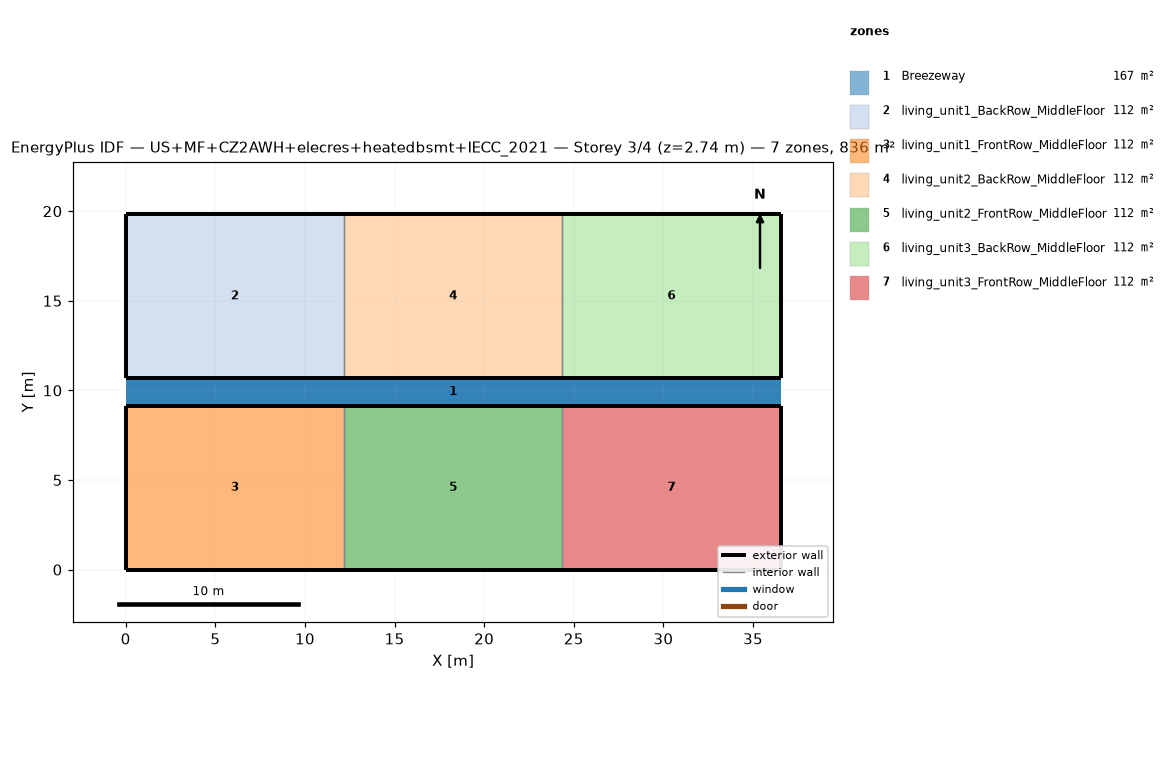
=== STOREY PLAN SPEC (per zone: floor XY polygon, exterior-wall plan segments, windows/doors) ===
zone 1: Breezeway  (167.0 m²)
  floor: (36.54, 9.16) (0.00, 9.16) (0.00, 10.68) (36.54, 10.68)
  floor: (36.54, 9.16) (0.00, 9.16) (0.00, 10.68) (36.54, 10.68)
  floor: (36.54, 9.16) (0.00, 9.16) (0.00, 10.68) (36.54, 10.68)
zone 2: living_unit1_BackRow_MiddleFloor  (111.5 m²)
  floor: (12.18, 10.68) (0.00, 10.68) (0.00, 19.84) (12.18, 19.84)
  exterior wall: (0.00, 10.68) – (12.18, 10.68)  [12.2 m]
  exterior wall: (12.18, 19.84) – (0.00, 19.84)  [12.2 m]
  exterior wall: (0.00, 19.84) – (0.00, 10.68)  [9.2 m]
  interior walls: 1
zone 3: living_unit1_FrontRow_MiddleFloor  (111.5 m²)
  floor: (12.18, 0.00) (0.00, 0.00) (0.00, 9.16) (12.18, 9.16)
  exterior wall: (0.00, 0.00) – (12.18, 0.00)  [12.2 m]
  exterior wall: (12.18, 9.16) – (0.00, 9.16)  [12.2 m]
  exterior wall: (0.00, 9.16) – (0.00, 0.00)  [9.2 m]
  interior walls: 1
zone 4: living_unit2_BackRow_MiddleFloor  (111.5 m²)
  floor: (24.36, 10.68) (12.18, 10.68) (12.18, 19.84) (24.36, 19.84)
  exterior wall: (12.18, 10.68) – (24.36, 10.68)  [12.2 m]
  exterior wall: (24.36, 19.84) – (12.18, 19.84)  [12.2 m]
  interior walls: 2
zone 5: living_unit2_FrontRow_MiddleFloor  (111.5 m²)
  floor: (24.36, 0.00) (12.18, 0.00) (12.18, 9.16) (24.36, 9.16)
  exterior wall: (12.18, 0.00) – (24.36, 0.00)  [12.2 m]
  exterior wall: (24.36, 9.16) – (12.18, 9.16)  [12.2 m]
  interior walls: 2
zone 6: living_unit3_BackRow_MiddleFloor  (111.5 m²)
  floor: (36.54, 10.68) (24.36, 10.68) (24.36, 19.84) (36.54, 19.84)
  exterior wall: (24.36, 10.68) – (36.54, 10.68)  [12.2 m]
  exterior wall: (36.54, 10.68) – (36.54, 19.84)  [9.2 m]
  exterior wall: (36.54, 19.84) – (24.36, 19.84)  [12.2 m]
  interior walls: 1
zone 7: living_unit3_FrontRow_MiddleFloor  (111.5 m²)
  floor: (36.54, 0.00) (24.36, 0.00) (24.36, 9.16) (36.54, 9.16)
  exterior wall: (24.36, 0.00) – (36.54, 0.00)  [12.2 m]
  exterior wall: (36.54, 0.00) – (36.54, 9.16)  [9.2 m]
  exterior wall: (36.54, 9.16) – (24.36, 9.16)  [12.2 m]
  interior walls: 1

=== DERIVED (storey summary) ===
Building: US+MF+CZ2AWH+elecres+heatedbsmt+IECC_2021
Storey: 3 of 4  (floor level z = 2.74 m)
Storey gross floor area: 836.2 m²
Zones on this storey: 7
  - Breezeway: floor 167.0 m²
  - living_unit1_BackRow_MiddleFloor: floor 111.5 m²; exterior wall 33.5 m (86.9 m²); WWR 0.0%
  - living_unit1_FrontRow_MiddleFloor: floor 111.5 m²; exterior wall 33.5 m (86.9 m²); WWR 0.0%
  - living_unit2_BackRow_MiddleFloor: floor 111.5 m²; exterior wall 24.4 m (63.1 m²); WWR 0.0%
  - living_unit2_FrontRow_MiddleFloor: floor 111.5 m²; exterior wall 24.4 m (63.1 m²); WWR 0.0%
  - living_unit3_BackRow_MiddleFloor: floor 111.5 m²; exterior wall 33.5 m (86.9 m²); WWR 0.0%
  - living_unit3_FrontRow_MiddleFloor: floor 111.5 m²; exterior wall 33.5 m (86.9 m²); WWR 0.0%
Zone adjacency (shared interzone walls):
  - living_unit1_BackRow_MiddleFloor ↔ living_unit2_BackRow_MiddleFloor
  - living_unit1_FrontRow_MiddleFloor ↔ living_unit2_FrontRow_MiddleFloor
  - living_unit2_BackRow_MiddleFloor ↔ living_unit3_BackRow_MiddleFloor
  - living_unit2_FrontRow_MiddleFloor ↔ living_unit3_FrontRow_MiddleFloor